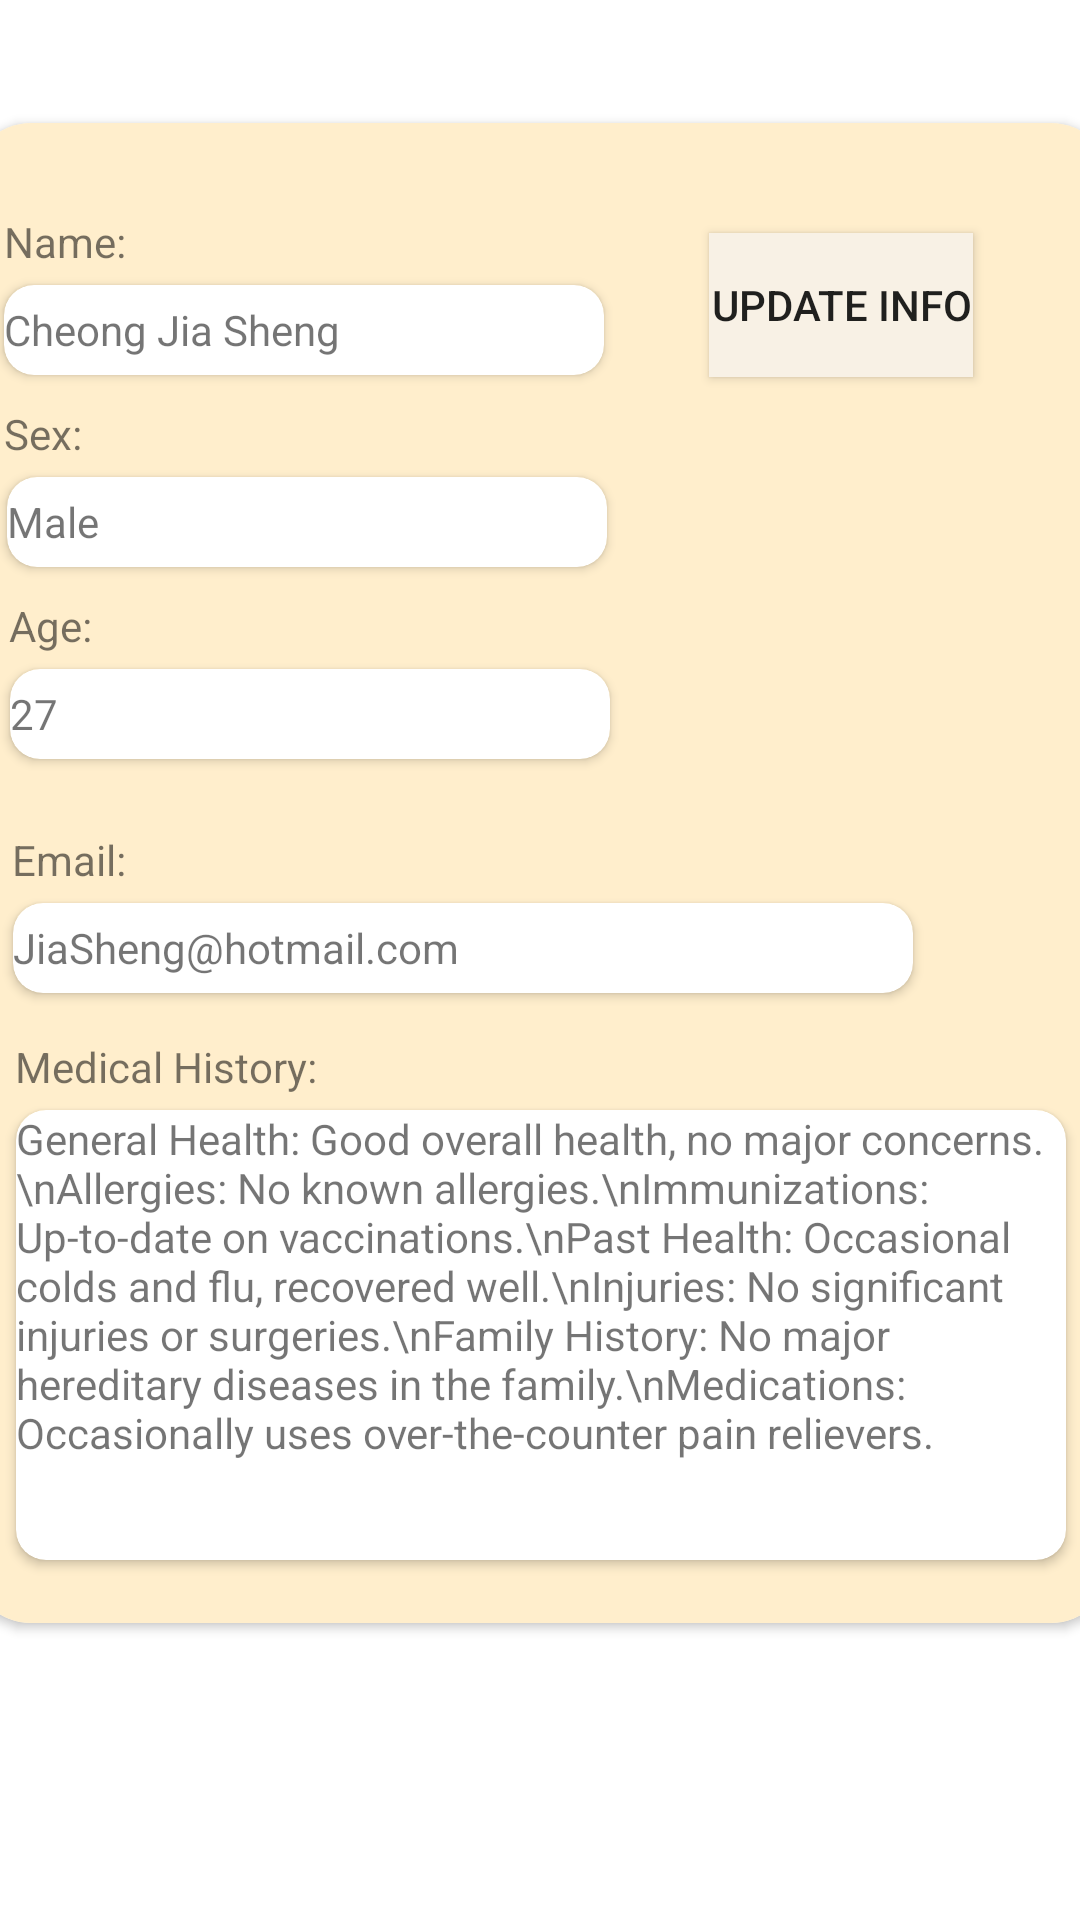

This screen was rendered from an Android layout file. Write that file and the resources it references.
<!-- AndroidManifest.xml: application theme Theme.MADMiniProject -->
<!-- res/layout/fragment_profile.xml -->
<?xml version="1.0" encoding="utf-8"?>
<FrameLayout xmlns:android="http://schemas.android.com/apk/res/android"
    xmlns:app="http://schemas.android.com/apk/res-auto"
    xmlns:tools="http://schemas.android.com/tools"
    android:layout_width="match_parent"
    android:layout_height="match_parent"
    tools:context=".ProfileFragment" >

    <androidx.constraintlayout.widget.ConstraintLayout
        android:layout_width="match_parent"
        android:layout_height="match_parent">

        <androidx.cardview.widget.CardView
            android:layout_width="380dp"
            android:layout_height="500dp"
            android:layout_marginBottom="58dp"
            android:background="#FADFAB"
            app:cardCornerRadius="20dp"
            app:layout_constraintBottom_toBottomOf="parent"
            app:layout_constraintEnd_toEndOf="parent"
            app:layout_constraintStart_toStartOf="parent"
            app:layout_constraintTop_toTopOf="parent">

            <androidx.constraintlayout.widget.ConstraintLayout
                android:layout_width="match_parent"
                android:layout_height="match_parent"
                android:background="#FFEECC">

                <TextView
                    android:id="@+id/textView8"
                    android:layout_width="wrap_content"
                    android:layout_height="wrap_content"
                    android:layout_marginTop="30dp"
                    android:text="Name:"
                    app:layout_constraintEnd_toEndOf="parent"
                    app:layout_constraintHorizontal_bias="0.032"
                    app:layout_constraintStart_toStartOf="parent"
                    app:layout_constraintTop_toTopOf="parent" />

                <androidx.cardview.widget.CardView
                    android:id="@+id/cardView5"
                    android:layout_width="200dp"
                    android:layout_height="30dp"
                    android:layout_marginTop="5dp"
                    app:cardCornerRadius="10dp"
                    app:layout_constraintEnd_toEndOf="parent"
                    app:layout_constraintHorizontal_bias="0.061"
                    app:layout_constraintStart_toStartOf="parent"
                    app:layout_constraintTop_toBottomOf="@+id/textView8">

                    <TextView
                        android:id="@+id/textView9"
                        android:layout_width="match_parent"
                        android:layout_height="wrap_content"
                        android:layout_gravity="center_vertical"
                        android:text="Cheong Jia Sheng" />
                </androidx.cardview.widget.CardView>

                <TextView
                    android:id="@+id/textView10"
                    android:layout_width="wrap_content"
                    android:layout_height="wrap_content"
                    android:layout_marginTop="10dp"
                    android:text="Sex:"
                    app:layout_constraintEnd_toEndOf="parent"
                    app:layout_constraintHorizontal_bias="0.031"
                    app:layout_constraintStart_toStartOf="parent"
                    app:layout_constraintTop_toBottomOf="@+id/cardView5" />

                <androidx.cardview.widget.CardView
                    android:id="@+id/cardView4"
                    android:layout_width="200dp"
                    android:layout_height="30dp"
                    android:layout_marginTop="5dp"
                    app:cardCornerRadius="10dp"
                    app:layout_constraintEnd_toEndOf="parent"
                    app:layout_constraintHorizontal_bias="0.066"
                    app:layout_constraintStart_toStartOf="parent"
                    app:layout_constraintTop_toBottomOf="@+id/textView10">

                    <TextView
                        android:id="@+id/textView11"
                        android:layout_width="match_parent"
                        android:layout_height="wrap_content"
                        android:layout_gravity="center_vertical"
                        android:text="Male" />
                </androidx.cardview.widget.CardView>

                <TextView
                    android:id="@+id/textView12"
                    android:layout_width="wrap_content"
                    android:layout_height="wrap_content"
                    android:layout_marginTop="10dp"
                    android:text="Age:"
                    app:layout_constraintEnd_toEndOf="parent"
                    app:layout_constraintHorizontal_bias="0.036"
                    app:layout_constraintStart_toStartOf="parent"
                    app:layout_constraintTop_toBottomOf="@+id/cardView4" />

                <androidx.cardview.widget.CardView
                    android:id="@+id/cardView6"
                    android:layout_width="200dp"
                    android:layout_height="30dp"
                    android:layout_marginTop="5dp"
                    app:cardCornerRadius="10dp"
                    app:layout_constraintEnd_toEndOf="parent"
                    app:layout_constraintHorizontal_bias="0.072"
                    app:layout_constraintStart_toStartOf="parent"
                    app:layout_constraintTop_toBottomOf="@+id/textView12">

                    <TextView
                        android:id="@+id/textView13"
                        android:layout_width="match_parent"
                        android:layout_height="wrap_content"
                        android:layout_gravity="center_vertical"
                        android:text="27" />
                </androidx.cardview.widget.CardView>

                <TextView
                    android:id="@+id/textView14"
                    android:layout_width="wrap_content"
                    android:layout_height="wrap_content"
                    android:layout_marginTop="24dp"
                    android:text="Email:"
                    app:layout_constraintEnd_toEndOf="parent"
                    app:layout_constraintHorizontal_bias="0.04"
                    app:layout_constraintStart_toStartOf="parent"
                    app:layout_constraintTop_toBottomOf="@+id/cardView6" />

                <androidx.cardview.widget.CardView
                    android:id="@+id/cardView7"
                    android:layout_width="300dp"
                    android:layout_height="30dp"
                    android:layout_marginTop="5dp"
                    app:cardCornerRadius="10dp"
                    app:layout_constraintEnd_toEndOf="parent"
                    app:layout_constraintHorizontal_bias="0.175"
                    app:layout_constraintStart_toStartOf="parent"
                    app:layout_constraintTop_toBottomOf="@+id/textView14">

                    <TextView
                        android:id="@+id/textView15"
                        android:layout_width="match_parent"
                        android:layout_height="wrap_content"
                        android:layout_gravity="center_vertical"
                        android:text="JiaSheng@hotmail.com" />

                </androidx.cardview.widget.CardView>

                <TextView
                    android:id="@+id/textView16"
                    android:layout_width="wrap_content"
                    android:layout_height="wrap_content"
                    android:layout_marginTop="15dp"
                    android:text="Medical History:"
                    app:layout_constraintEnd_toEndOf="parent"
                    app:layout_constraintHorizontal_bias="0.053"
                    app:layout_constraintStart_toStartOf="parent"
                    app:layout_constraintTop_toBottomOf="@+id/cardView7" />

                <androidx.cardview.widget.CardView
                    android:id="@+id/cardView8"
                    android:layout_width="350dp"
                    android:layout_height="150dp"
                    android:layout_marginTop="5dp"
                    app:cardCornerRadius="10dp"
                    app:layout_constraintBottom_toBottomOf="parent"
                    app:layout_constraintEnd_toEndOf="parent"
                    app:layout_constraintStart_toStartOf="parent"
                    app:layout_constraintTop_toBottomOf="@+id/textView16"
                    app:layout_constraintVertical_bias="0.0">

                    <TextView
                        android:id="@+id/textView17"
                        android:layout_width="match_parent"
                        android:layout_height="match_parent"
                        android:layout_gravity="center_vertical"
                        android:text="General Health: Good overall health, no major concerns.\nAllergies: No known allergies.\nImmunizations: Up-to-date on vaccinations.\nPast Health: Occasional colds and flu, recovered well.\nInjuries: No significant injuries or surgeries.\nFamily History: No major hereditary diseases in the family.\nMedications: Occasionally uses over-the-counter pain relievers." />

                </androidx.cardview.widget.CardView>

                <Button
                    android:id="@+id/button2"
                    android:layout_width="wrap_content"
                    android:layout_height="wrap_content"
                    android:background="#F8F1E5"
                    android:text="Update Info"
                    app:layout_constraintBottom_toBottomOf="parent"
                    app:layout_constraintEnd_toEndOf="parent"
                    app:layout_constraintHorizontal_bias="0.431"
                    app:layout_constraintStart_toEndOf="@+id/cardView5"
                    app:layout_constraintTop_toTopOf="parent"
                    app:layout_constraintVertical_bias="0.081"
                    android:layout_weight="1" />

            </androidx.constraintlayout.widget.ConstraintLayout>

        </androidx.cardview.widget.CardView>
    </androidx.constraintlayout.widget.ConstraintLayout>

</FrameLayout>
<!-- resources referenced by this layout -->
<resources>
  <style name="Theme.MADMiniProject" parent="Theme.MaterialComponents.Light.DarkActionBar">
          
          <item name="colorPrimary">#FFDD9C</item>
          <item name="colorPrimaryDark">@color/black</item>
          <item name="colorPrimaryVariant">@color/purple_700</item>
          <item name="colorOnPrimary">@color/black</item>
          
          <item name="colorSecondary">@color/teal_200</item>
          <item name="colorSecondaryVariant">@color/teal_700</item>
          <item name="colorOnSecondary">@color/black</item>
          
          <item name="android:statusBarColor">?attr/colorPrimaryVariant</item>
          
          <item name="actionBarTheme">@style/ThemeOverlay.Actionbar</item>
      </style>
  <style name="ThemeOverlay.Actionbar" parent="ThemeOverlay.MaterialComponents.Dark.ActionBar">
          <item name="android:textColorPrimary">@color/black</item>
      </style>
  <!-- not gathered from this repository: default colours our renderer supplied (Android Studio template values) -->
  <color name="purple_700">#FF3700B3</color>
  <color name="teal_200">#FF03DAC5</color>
  <color name="teal_700">#FF018786</color>
  <color name="black">#FF000000</color>
</resources>
